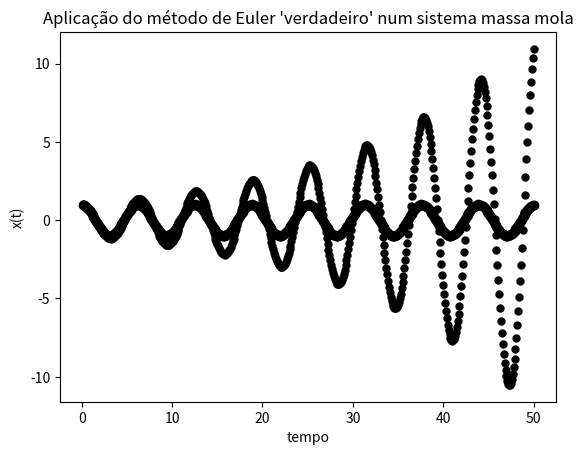
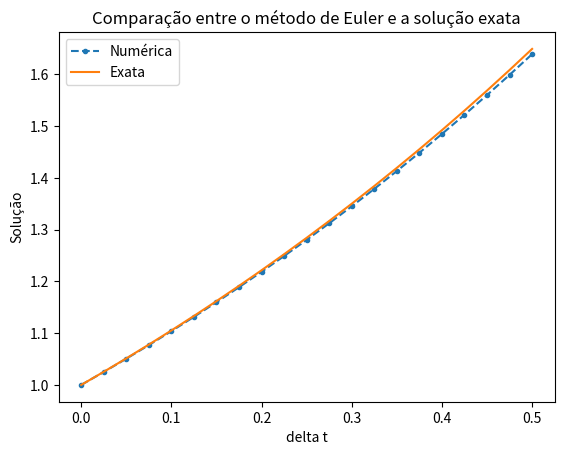

Recreate these plots in Python, in order.
# -*- coding: utf-8 -*-
"""SistemasMassaMola.ipynb

Automatically generated by Colaboratory.

Original file is located at
    https://colab.research.google.com/<link-removed>

# **Vamos analisar o sistema massa-mola a partir do método de Euler e explorar os detalhes da implementação**

# **1. Método de Euler**
"""

from numpy import * 
import numpy as np
import matplotlib.pyplot as plt
from matplotlib.pyplot import *

x = 1 #condição inicial
v = 0 #condição inicial

dt = 0.1 #passo de tempo que queremos
t = 0 #tempo inicial

posicao = []
tempo = []

for i in range(0,500): #quantidade de iterações
  v = v - dt*x
  x = x + dt*v 
  t = t + dt
  posicao.append(x)
  tempo.append(t)

plt.plot(tempo, posicao, 'o', color='k')
plt.ylabel('x(t)')
plt.xlabel('tempo')
plt.grid(False)
plt.title("Aplicação do método de Euler num sistema massa mola")

#savefig("figura1.png", dpi=300, bbox_inches='tight')

"""Note, contudo, que o que implementamos, na verdade, foi essa equação aqui $x^{N+1}=x^N+v^{N+1}\Delta t$, em vez de $x^{N+1}=x^N+v^{N}\Delta t$ (no código, atualizamos a velocidade antes da posição e utilizamos o valor da velocidade da iteração atual para determinar a posição).


Vamos adotar uma abordagem diferente e implementar as equações conforme o especificado. O código será muito parecido com o último:
"""

from numpy import * 
import numpy as np
from matplotlib.pyplot import *
import matplotlib.pyplot as plt

x = 1 #condição inicial
v = 0 #condição inicial

dt = 0.1 #passo de tempo que queremos
t = 0 #tempo inicial

posicao = []
tempo = []

v_anterior = v
for i in range(0,500): #quantidade de iterações 
  v = v - dt*x
  x = x + dt*v_anterior  

  v_anterior = v

  t = t + dt

  posicao.append(x)
  tempo.append(t)

plt.plot(tempo, posicao, 'o', color='k',
        markersize=3, linewidth = 3,
        markerfacecolor='white',
        markeredgecolor='black',
        markeredgewidth=3)
plt.ylabel('x(t)')
plt.xlabel('tempo')
plt.grid(False)
plt.title("Aplicação do método de Euler 'verdadeiro' num sistema massa mola")

#savefig("figura2.png", dpi=300, bbox_inches='tight')

"""Este é o gráfico que mostra que o método de Euler não é muito preciso, porque tem erro local proporcional a $\Delta t ^2$. Existem opções melhores, como o primeiro código que mostramos e outros métodos que podem ser verificados nas referências.

# **2. Erro local**

Vamos voltar à aproximação da série de Taylor e usá-la para estimar o erro na aproximação da derivada. 

A seguir, vamos exemplificar com um código que vai nos gerar um gráfico para vermos a solução com o "verdadeiro" Euler e a solução exata da equação diferencial $\frac{df}{dt}=f(t)$, que é $f(t) = \text{e}^t$

Dependendo do tamanho do passo de tempo, a integração do Euler pode ser estável ou instável. Conforme aumentamos o intervalo de tempo entre uma iteração e outra, começamos a notar as oscilações:
"""

import numpy as np
import matplotlib.pyplot as plt

steps = 20

def solucao_exata(t):
    return np.exp(t) #solução da equação diferencial que escolhemos

#Euler:
def solucao_numerica(y0, dt, num_steps):
    y = np.zeros(num_steps + 1)
    y[0] = y0
    for step in range(num_steps):
        y[step + 1] = y[step] + y[step] * dt

    return y

t0 = 0
time = np.linspace(t0, 0.5, steps+1) #início do intervalo, quantidade de divisões no intervalo, quantidade de iterações
num_sol = solucao_numerica(solucao_exata(t0), time[1]-time[0], steps) #delta t de cada iteração = time[1]-time[0]

exact_sol = solucao_exata(time)

print("delta t = %f" % (time[1]-time[0])) #dt = passo de tempo de cada iteração

fig = plt.figure()
plt.plot(time, num_sol, ".--", label="Numérica")
plt.plot(time, exact_sol, label="Exata")
plt.title("Comparação entre o método de Euler e a solução exata")
plt.legend()
plt.ylabel("Solução")
plt.xlabel("delta t")
plt.show()

#fig.savefig("figura4.png", dpi=300, bbox_inches='tight')

